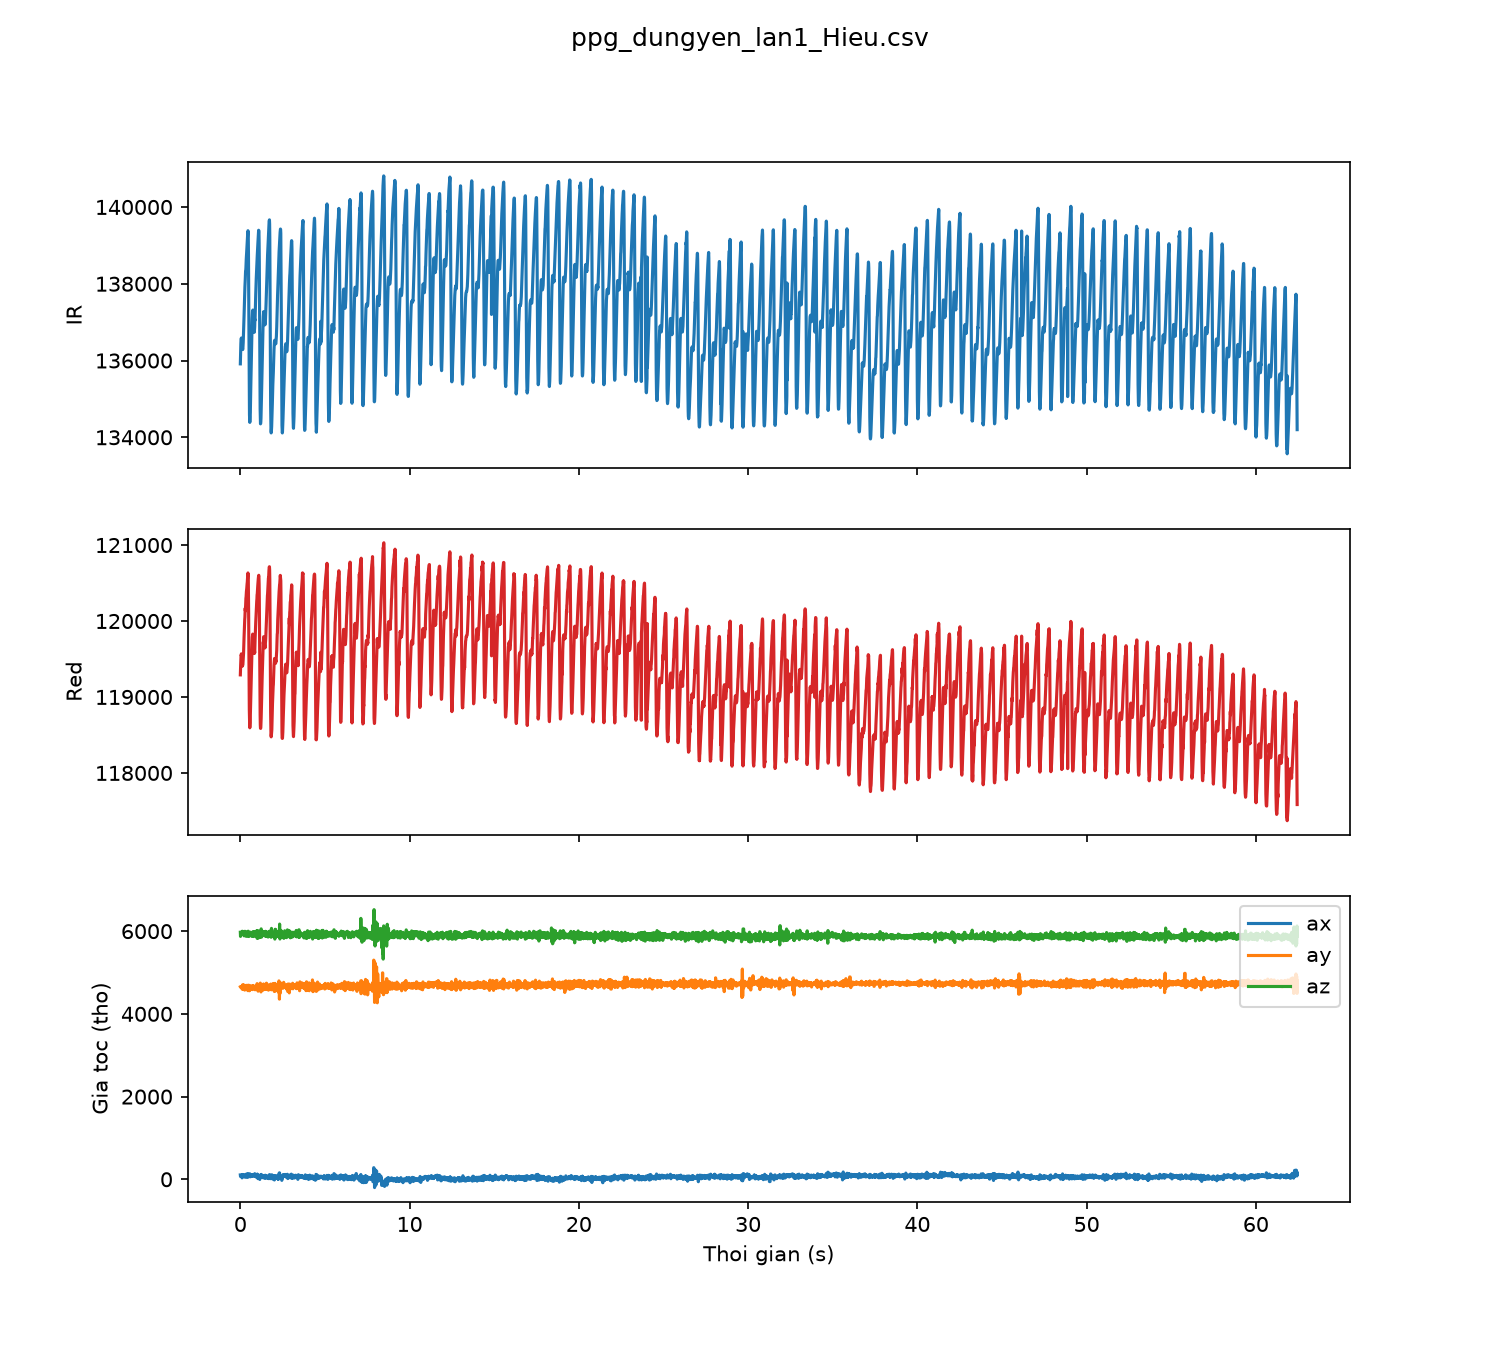

Source data for this figure (header and first rows):
sample, t_s, red, ir, ax, ay, az
0, 0.00, 119291, 135913, 106, 4653, 5974
1, 0.01, 119345, 136112, 68, 4644, 5873
2, 0.02, 119426, 136274, 81, 4653, 5903
3, 0.03, 119512, 136433, 89, 4650, 5930
4, 0.04, 119542, 136531, 89, 4650, 5930
5, 0.05, 119541, 136555, 89, 4650, 5930
6, 0.06, 119568, 136587, 89, 4650, 5930
7, 0.07, 119535, 136530, 92, 4664, 5922
8, 0.08, 119544, 136538, 92, 4664, 5922
9, 0.09, 119512, 136478, 92, 4664, 5922
10, 0.10, 119461, 136432, 34, 4601, 5947
11, 0.11, 119404, 136357, 82, 4609, 5999
12, 0.12, 119423, 136319, 116, 4632, 5979
13, 0.13, 119415, 136297, 109, 4679, 5950
14, 0.14, 119419, 136285, 100, 4705, 5932
15, 0.15, 119427, 136311, 101, 4597, 5971
16, 0.16, 119465, 136387, 108, 4605, 5942
17, 0.17, 119481, 136473, 83, 4600, 5939
18, 0.18, 119547, 136600, 99, 4597, 5973
19, 0.19, 119575, 136714, 97, 4635, 5992
20, 0.20, 119663, 136870, 98, 4692, 5948
21, 0.21, 119736, 137029, 82, 4699, 5909
22, 0.22, 119788, 137168, 67, 4666, 5886
23, 0.23, 119857, 137331, 76, 4676, 5918
24, 0.24, 119891, 137484, 55, 4643, 5908
25, 0.25, 119958, 137632, 65, 4598, 5903
26, 0.26, 120021, 137756, 81, 4575, 5924
27, 0.27, 120051, 137915, 82, 4670, 5997
28, 0.28, 120116, 137996, 93, 4676, 5995
29, 0.29, 120170, 138107, 71, 4629, 5974
30, 0.30, 120133, 138222, 59, 4631, 5950
31, 0.31, 120194, 138337, 119, 4649, 5985
32, 0.32, 120254, 138346, 113, 4625, 5941
33, 0.33, 120301, 138417, 118, 4647, 5875
34, 0.34, 120316, 138560, 118, 4647, 5875
35, 0.35, 120357, 138641, 115, 4691, 5913
36, 0.36, 120390, 138743, 109, 4688, 5923
37, 0.37, 120408, 138790, 47, 4661, 5931
38, 0.38, 120431, 138877, 51, 4604, 5960
39, 0.39, 120465, 138969, 76, 4584, 5943
40, 0.40, 120490, 139046, 106, 4653, 5955
41, 0.41, 120510, 139129, 114, 4657, 5933
42, 0.42, 120552, 139207, 138, 4680, 5885
43, 0.43, 120582, 139271, 124, 4691, 5946
44, 0.44, 120601, 139335, 124, 4629, 5962
45, 0.45, 120633, 139382, 70, 4561, 5971
46, 0.46, 120614, 139369, 55, 4613, 6000
47, 0.47, 120559, 139191, 52, 4630, 5980
48, 0.48, 120377, 138769, 66, 4639, 5945
49, 0.49, 120102, 138020, 67, 4693, 5872
50, 0.50, 119755, 137201, 72, 4690, 5872
51, 0.51, 119420, 136377, 70, 4682, 5872
52, 0.52, 119096, 135570, 78, 4688, 5885
53, 0.53, 118835, 134947, 110, 4558, 5972
54, 0.54, 118696, 134584, 133, 4624, 5944
55, 0.55, 118637, 134439, 123, 4580, 5964
56, 0.56, 118594, 134388, 123, 4580, 5964
57, 0.57, 118627, 134445, 123, 4580, 5964
58, 0.58, 118659, 134538, 123, 4580, 5964
59, 0.59, 118757, 134649, 61, 4625, 5975
... 6,185 more rows
